Run: headless pygame with SDL's dummy video driver; simulated clock (each Clock.tick advances the game by its frame time, no real sleeping); random seed 0; keys injected as events and as key.get_pressed() state; mouse plan: one left click at the window centre at the start of phase 2, then a move to the lower-right quarter at the start of phase 3.
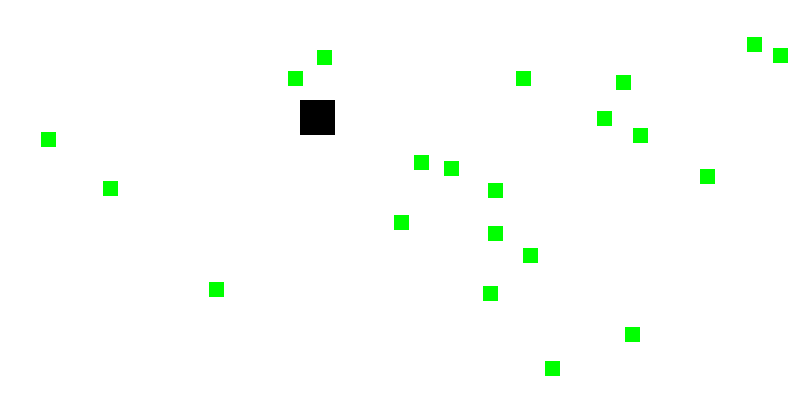
Frame 1 of 4 · flips 1–60 · no input
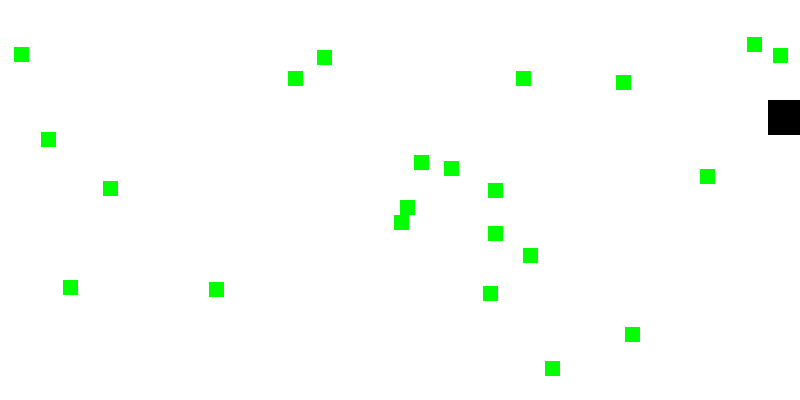
Frame 2 of 4 · flips 61–180 · clicked the window centre · tapped SPACE, RETURN · held RIGHT (→), D
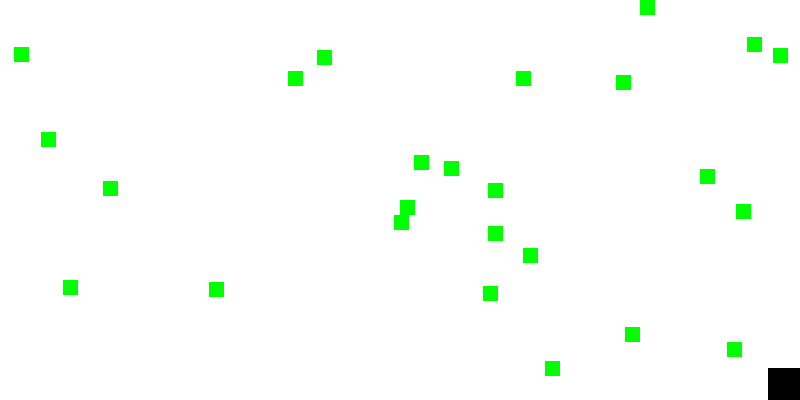
Frame 3 of 4 · flips 181–300 · moved the mouse to the lower-right quarter · held DOWN (↓), S
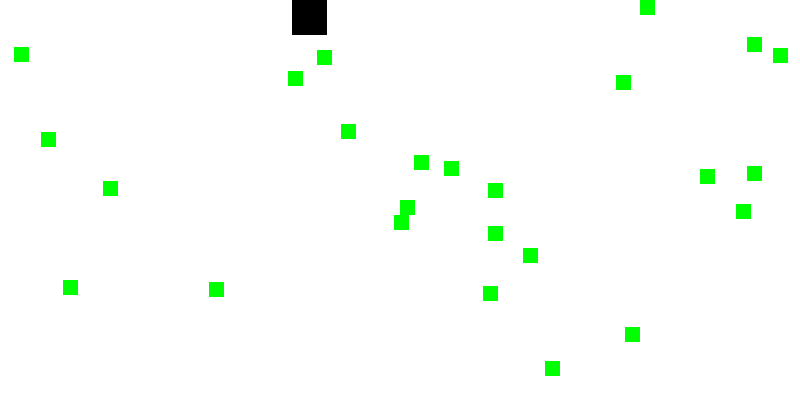
Frame 4 of 4 · flips 301–420 · held LEFT (←), A, UP (↑), W

The pygame program that drew these frames:

import pygame,time,random,sys
from pygame.locals import*

pygame.init()
#pygame.time.Clock对象可以对于任何计算机都暂停适当的时间
mainClock=pygame.time.Clock()

WINDOWWIDTH=800
WINDOWHEIGHT=400
windowSurface=pygame.display.set_mode((WINDOWWIDTH,WINDOWHEIGHT),0,32)
pygame.display.set_caption("Collision Detection")

BLACK=(0,0,0)
GREEN=(0,255,0)
WHITH=(255,255,255)


#创建变量
foodCounter=0
NEWFOOD=40
FOODSIZE=15
MOVESPEED=4

player=pygame.Rect(300,100,35,35)
foods=[]
for i in range(20):
    foods.append(pygame.Rect(random.randint(0,WINDOWWIDTH-FOODSIZE),random.randint(0,WINDOWHEIGHT-FOODSIZE),FOODSIZE,FOODSIZE))

#设置变量以记录移动
#用户按下方向键时变量设成True,松开后设回False
moveLeft=False
moveRight=False
moveUp=False
moveDown=False

#处理事件
#QUIT  当用户关闭窗口时触发的事件
#KEYDOWN   当用户按下键盘时触发的事件(其中有一个key属性来识别按下的哪个键，一个mod属性表明是否有其他键和该键同时按下)
#KEYUO     当用户释放一个按键时触发的事件，同时也有key和mod两个属性
#MOUSEMOTION   任何时候鼠标移动经过窗口时都会触发该事件
#    （有一个pos属性返回鼠标在窗口坐标的元组，rel属性也返回一个相对上一次事件的坐标元组）
#    鼠标从(200,200)向左移动变成(196,200)，则rel返回(-4,0)
#    buttons属性返回包含3个整数的元组，分别表示鼠标左键，中间键，右键。按下为1，没按为0
#MOUSEBUTTONDOWN  当在窗口按下鼠标时触发该事件
#    也有pos属性和有5个整数的buttons属性(1左键，2中间键，3右键，4向上滚轮，5向下滚轮)
#MOUSEBUTTONUP  当释放鼠标时触发的事件，具有和MOUSEBUTTONDOWN相同的属性

while True:
    for event in pygame.event.get():
        if event.type==QUIT:
            pygame.quit()
            sys.exit()
        if event.type==KEYDOWN:
            #K_LEFT和K_a表示左方向键和按键A，包含在pygame.locals中
            if event.key==K_LEFT or event.key==K_a :
                moveLeft=True
                moveRight=False
            if event.key==K_RIGHT or event.key==K_d :
                moveLeft=False
                moveRight=True
            if event.key==K_UP or event.key==K_w :
                moveUp=True
                moveDown=False
            if event.key==K_DOWN or event.key==K_s :
                moveDown=True
                moveUp=False

            #改变玩家位置
            if event.key==K_x:
                player.top=random.randint(0,WINDOWHEIGHT)
                player.left=random.randint(0,WINDOWWIDTH)

        #处理KEYUP事件
        if event.type==KEYUP:
            #如果释放esc键则退出游戏
            if event.key==K_ESCAPE:
                pygame.quit()
                sys.exit()
            if event.key==K_LEFT or event.key==K_a :
                moveLeft=False
            if event.key==K_RIGHT or event.key==K_d :
                moveRight=False
            if event.key==K_UP or event.key==K_w :
                moveUp=False
            if event.key==K_DOWN or event.key==K_s :
                moveDown=False

        #通过鼠标添加事物
        #event.pos[0]表示鼠标X坐标，event.pos[1]表示鼠标Y坐标
        if event.type==MOUSEBUTTONUP:
            foods.append(pygame.Rect(event.pos[0],event.pos[1],FOODSIZE,FOODSIZE))

    windowSurface.fill(WHITH)
    pygame.draw.rect(windowSurface,BLACK,player)

    #在屏幕上移动玩家
    if moveDown and player.bottom<WINDOWHEIGHT:
            player.top+=MOVESPEED
    if moveUp and player.top>0:
            player.top-=MOVESPEED
    if moveLeft and player.left>0:
            player.left-=MOVESPEED
    if moveRight and player.right<WINDOWWIDTH:
            player.right+=MOVESPEED

    #检查碰撞
    for food in foods[:]:#使用列表副本
        #使用Rect对象碰撞检测方法colliderect()
        if player.colliderect(food):
            foods.remove(food)
    for i in range(len(foods)):
        pygame.draw.rect(windowSurface,GREEN,foods[i])

    #更新食物
    foodCounter+=1
    if foodCounter>NEWFOOD:
        foodCounter=0
        foods.append(pygame.Rect(random.randint(0, WINDOWWIDTH - FOODSIZE), random.randint(0, WINDOWHEIGHT - FOODSIZE), FOODSIZE,FOODSIZE))

    pygame.display.update()
    #tick()函数无论计算机速度有多快，他都可以每秒迭代40次
    mainClock.tick(40)
